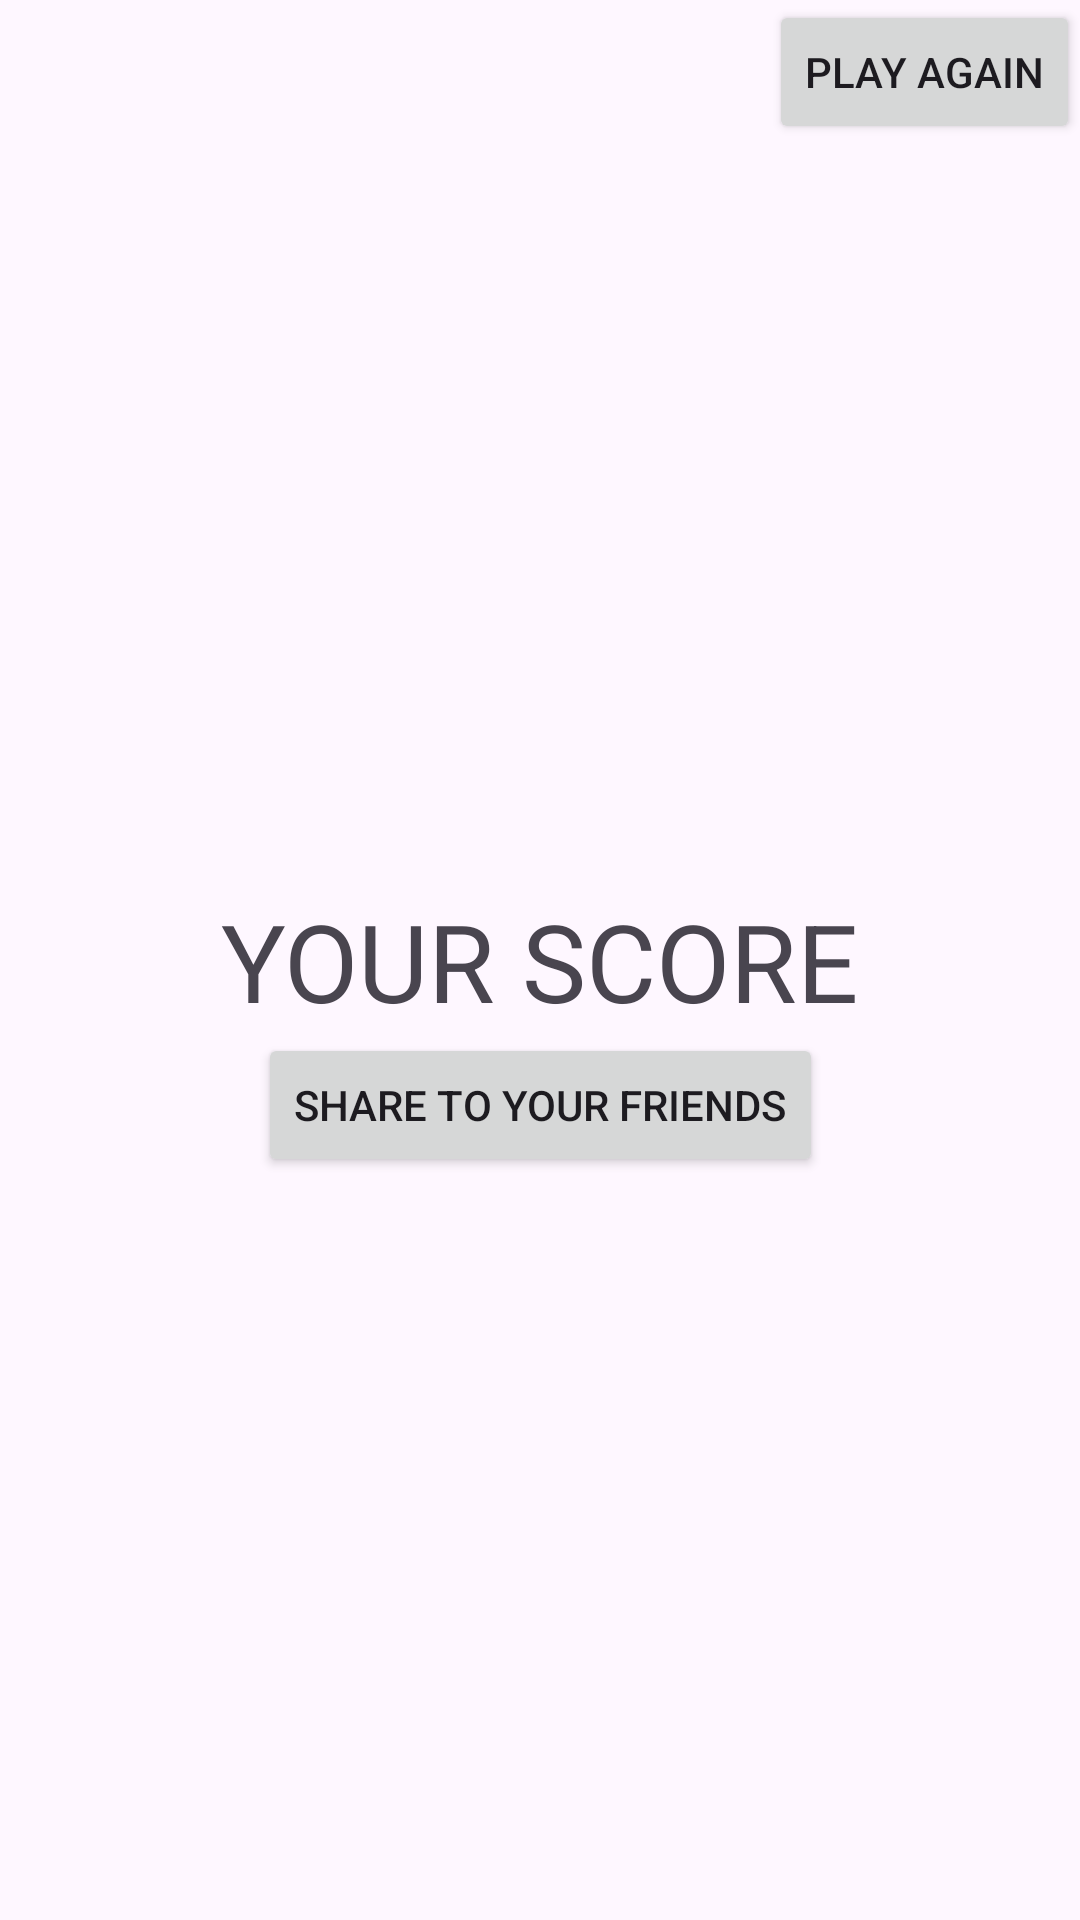

Write the Android layout XML for this screen, with the resource values it uses.
<!-- AndroidManifest.xml: application theme Theme.PolyglotGame -->
<!-- res/layout/fragment_score_card.xml -->
<?xml version="1.0" encoding="utf-8"?>
<androidx.constraintlayout.widget.ConstraintLayout xmlns:android="http://schemas.android.com/apk/res/android"
    xmlns:app="http://schemas.android.com/apk/res-auto"
    android:layout_width="match_parent"
    android:layout_height="match_parent"
    android:orientation="vertical">

    <TextView
        android:id="@+id/tv_score"
        android:layout_width="wrap_content"
        android:layout_height="wrap_content"
        android:textSize="36sp"
        app:layout_constraintTop_toTopOf="parent"
        app:layout_constraintBottom_toBottomOf="parent"
        app:layout_constraintStart_toStartOf="parent"
        app:layout_constraintEnd_toEndOf="parent"
        android:text="YOUR SCORE"/>

    <Button
        android:id="@+id/btn_restart"
        android:layout_width="wrap_content"
        android:layout_height="wrap_content"
        app:layout_constraintTop_toTopOf="parent"
        app:layout_constraintEnd_toEndOf="parent"
        android:text="PLAY AGAIN"/>

    <Button
        android:id="@+id/btn_share_results"
        android:layout_width="wrap_content"
        android:layout_height="wrap_content"
        app:layout_constraintTop_toBottomOf="@+id/tv_score"
        app:layout_constraintStart_toStartOf="parent"
        app:layout_constraintEnd_toEndOf="parent"
        android:text="SHARE TO YOUR FRIENDS"/>

</androidx.constraintlayout.widget.ConstraintLayout>
<!-- resources referenced by this layout -->
<resources>
  <style name="Theme.PolyglotGame" parent="Base.Theme.PolyglotGame" />
  <style name="Base.Theme.PolyglotGame" parent="Theme.Material3.DayNight.NoActionBar">
          
          
      </style>
</resources>
